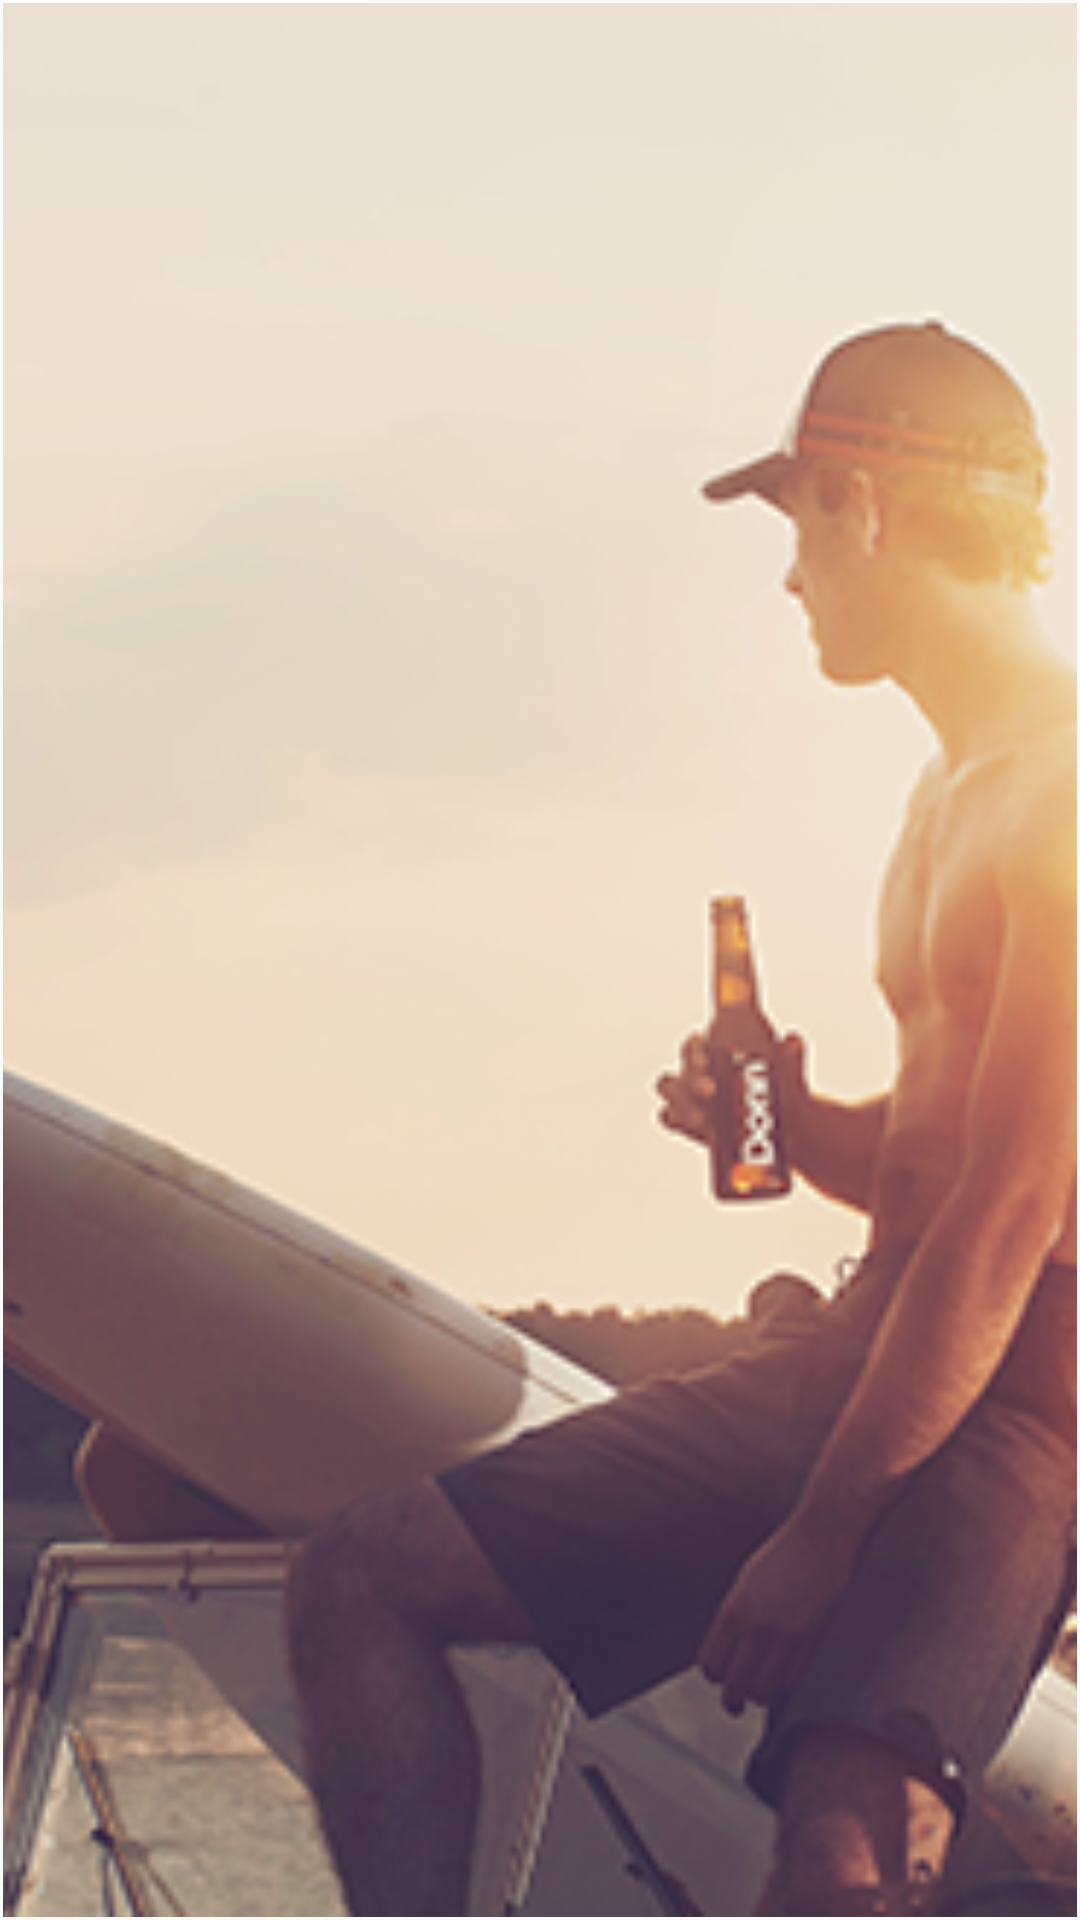

Android layout source for this screen:
<!-- AndroidManifest.xml: application theme AppTheme -->
<!-- res/layout/fragment_gallery_row.xml -->
<?xml version="1.0" encoding="utf-8"?>
<RelativeLayout xmlns:android="http://schemas.android.com/apk/res/android"
    xmlns:tools="http://schemas.android.com/tools"
    android:layout_width="match_parent"
    android:layout_height="100dp">

    <ImageView
        android:id="@+id/image"
        android:layout_width="match_parent"
        android:layout_height="match_parent"
        android:layout_margin="1dp"
        android:scaleType="centerCrop"
        android:src="@drawable/dummy_featured_1"
        tools:ignore="ContentDescription" />
</RelativeLayout>
<!-- resources referenced by this layout -->
<resources>
  <!-- drawable dummy_featured_1: png bitmap (drawable, 535198 bytes) -->
  <style name="AppTheme" parent="AppTheme.Base" />
  <style name="AppTheme.Base" parent="Theme.AppCompat.Light.DarkActionBar">
          <item name="colorPrimary">@color/primary</item>
          <item name="colorPrimaryDark">@color/primary_dark</item>
          <item name="colorAccent">@color/accent</item>
          <item name="colorControlHighlight">@color/accent</item>
          <item name="android:textColorSecondary">@color/primary</item>
          <item name="android:popupMenuStyle">@style/AppTheme.PopupOverlay</item>
          <item name="android:popupBackground">@color/light</item>
      </style>
  <color name="primary">#00bcd4</color>
  <color name="primary_dark">#01a9be</color>
  <color name="accent">#0cd2eb</color>
  <style name="AppTheme.PopupOverlay" parent="ThemeOverlay.AppCompat.Light" />
  <color name="light">#ffffff</color>
</resources>
